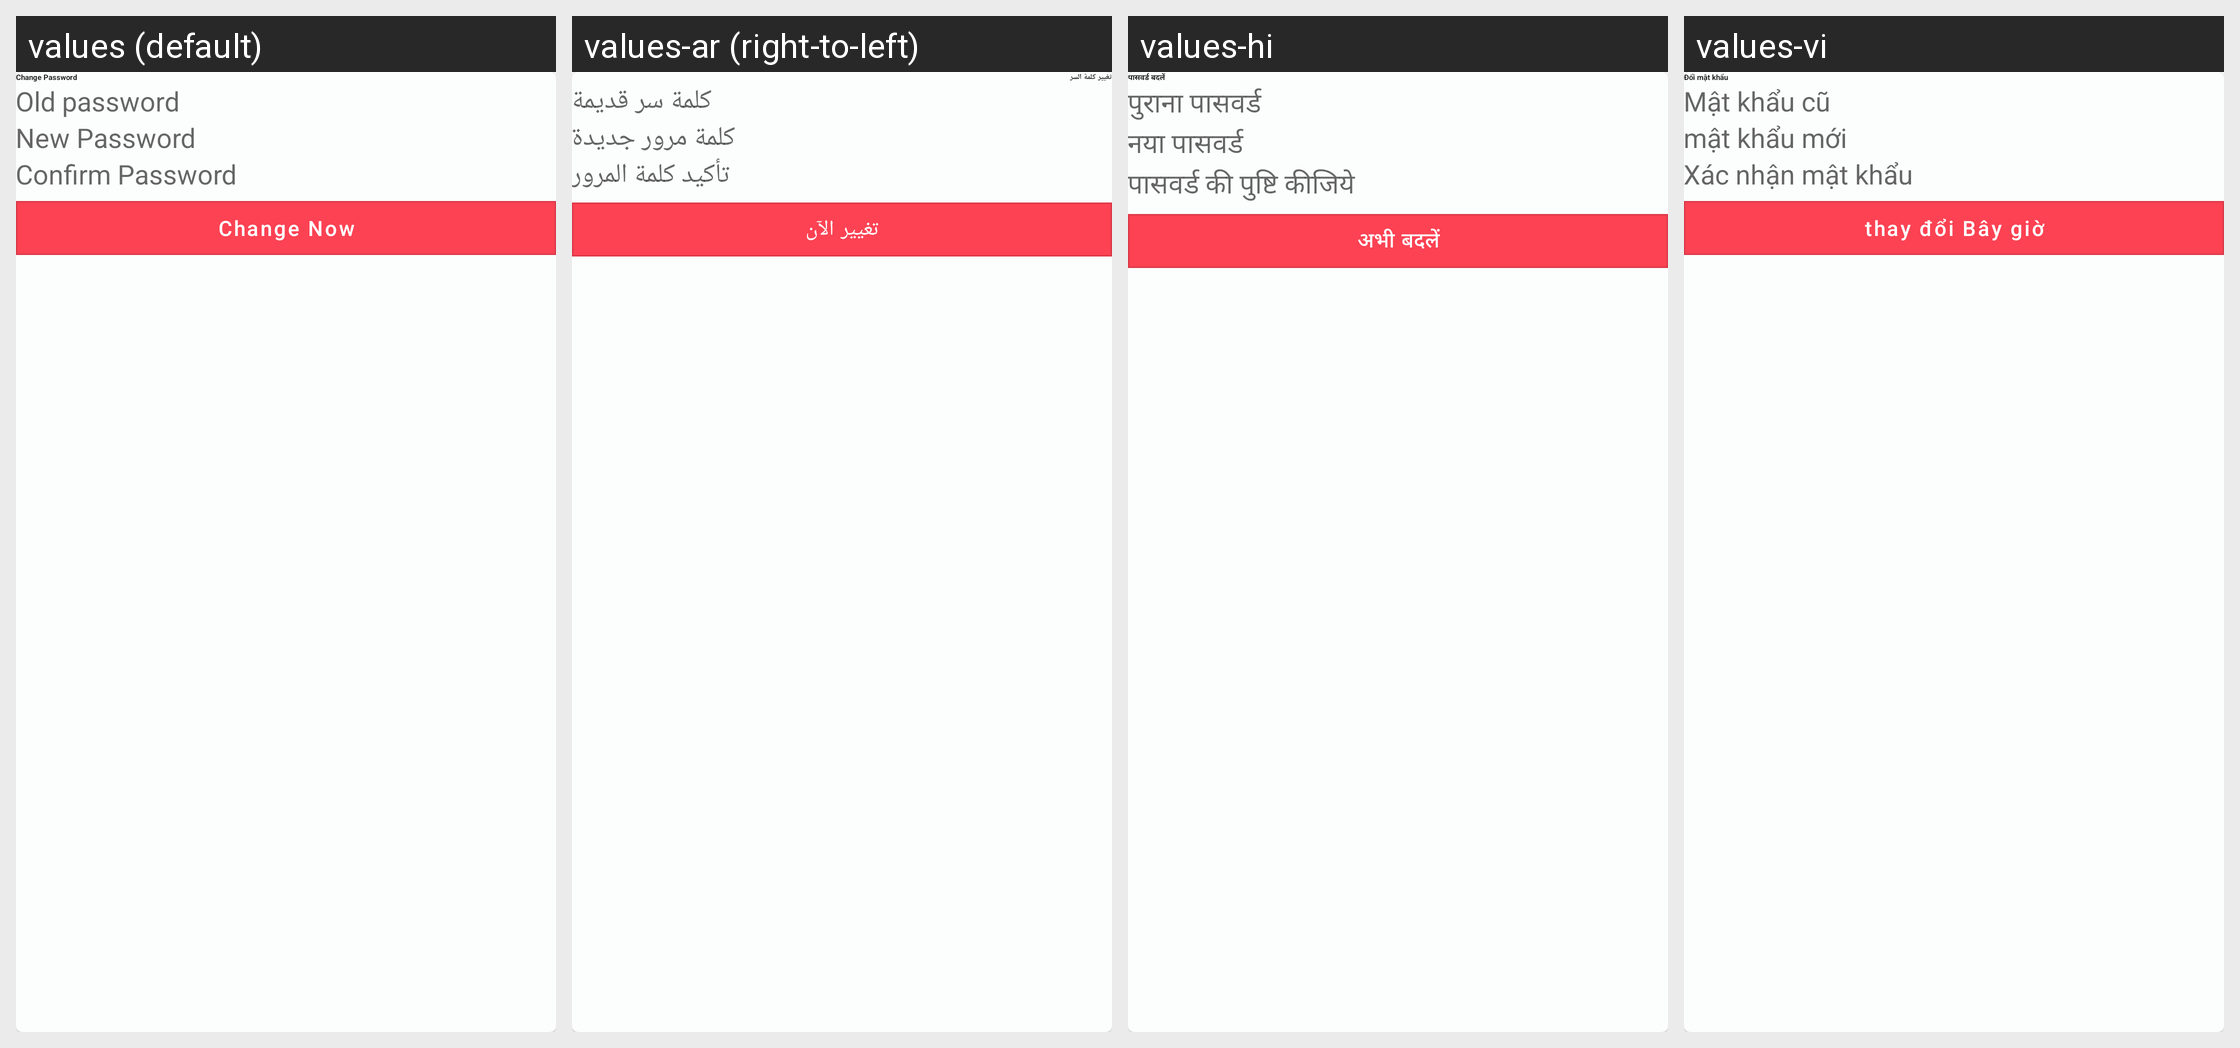

Here is an Android app screen in its default locale and in the app's own translations. Write out the translated-string differences for the strings that appear on this screen.
Android screen res/layout/dialog_reset.xml rendered under 4 locales, left to right: values (default), values-ar (right-to-left), values-hi, values-vi. Device: Nexus 5 (rendered at 1080×1920; each locale shown at half size, 540×960, under a caption strip naming it); theme AppTheme.
Other locales in the repository, not shown: values-af, values-de, values-es, values-fr, values-in, values-pt, values-tr.
Strings drawn on this screen, with the default value and each locale's value (text and hints the layout hard-codes, and strings that could not be matched under every locale, appear in the picture but are not listed):

lbl_change_pswd
  values: Change Password
  values-ar: تغيير كلمة السر
  values-hi: पासवर्ड बदलें
  values-vi: Đổi mật khẩu

hint_enter_old_password
  values: Old password
  values-ar: كلمة سر قديمة
  values-hi: पुराना पासवर्ड
  values-vi: Mật khẩu cũ

hint_new_password
  values: New Password
  values-ar: كلمة مرور جديدة
  values-hi: नया पासवर्ड
  values-vi: mật khẩu mới

hint_confirm_password
  values: Confirm Password
  values-ar: تأكيد كلمة المرور
  values-hi: पासवर्ड की पुष्टि कीजिये
  values-vi: Xác nhận mật khẩu

lbl_change_now
  values: Change Now
  values-ar: تغيير الآن
  values-hi: अभी बदलें
  values-vi: thay đổi Bây giờ
